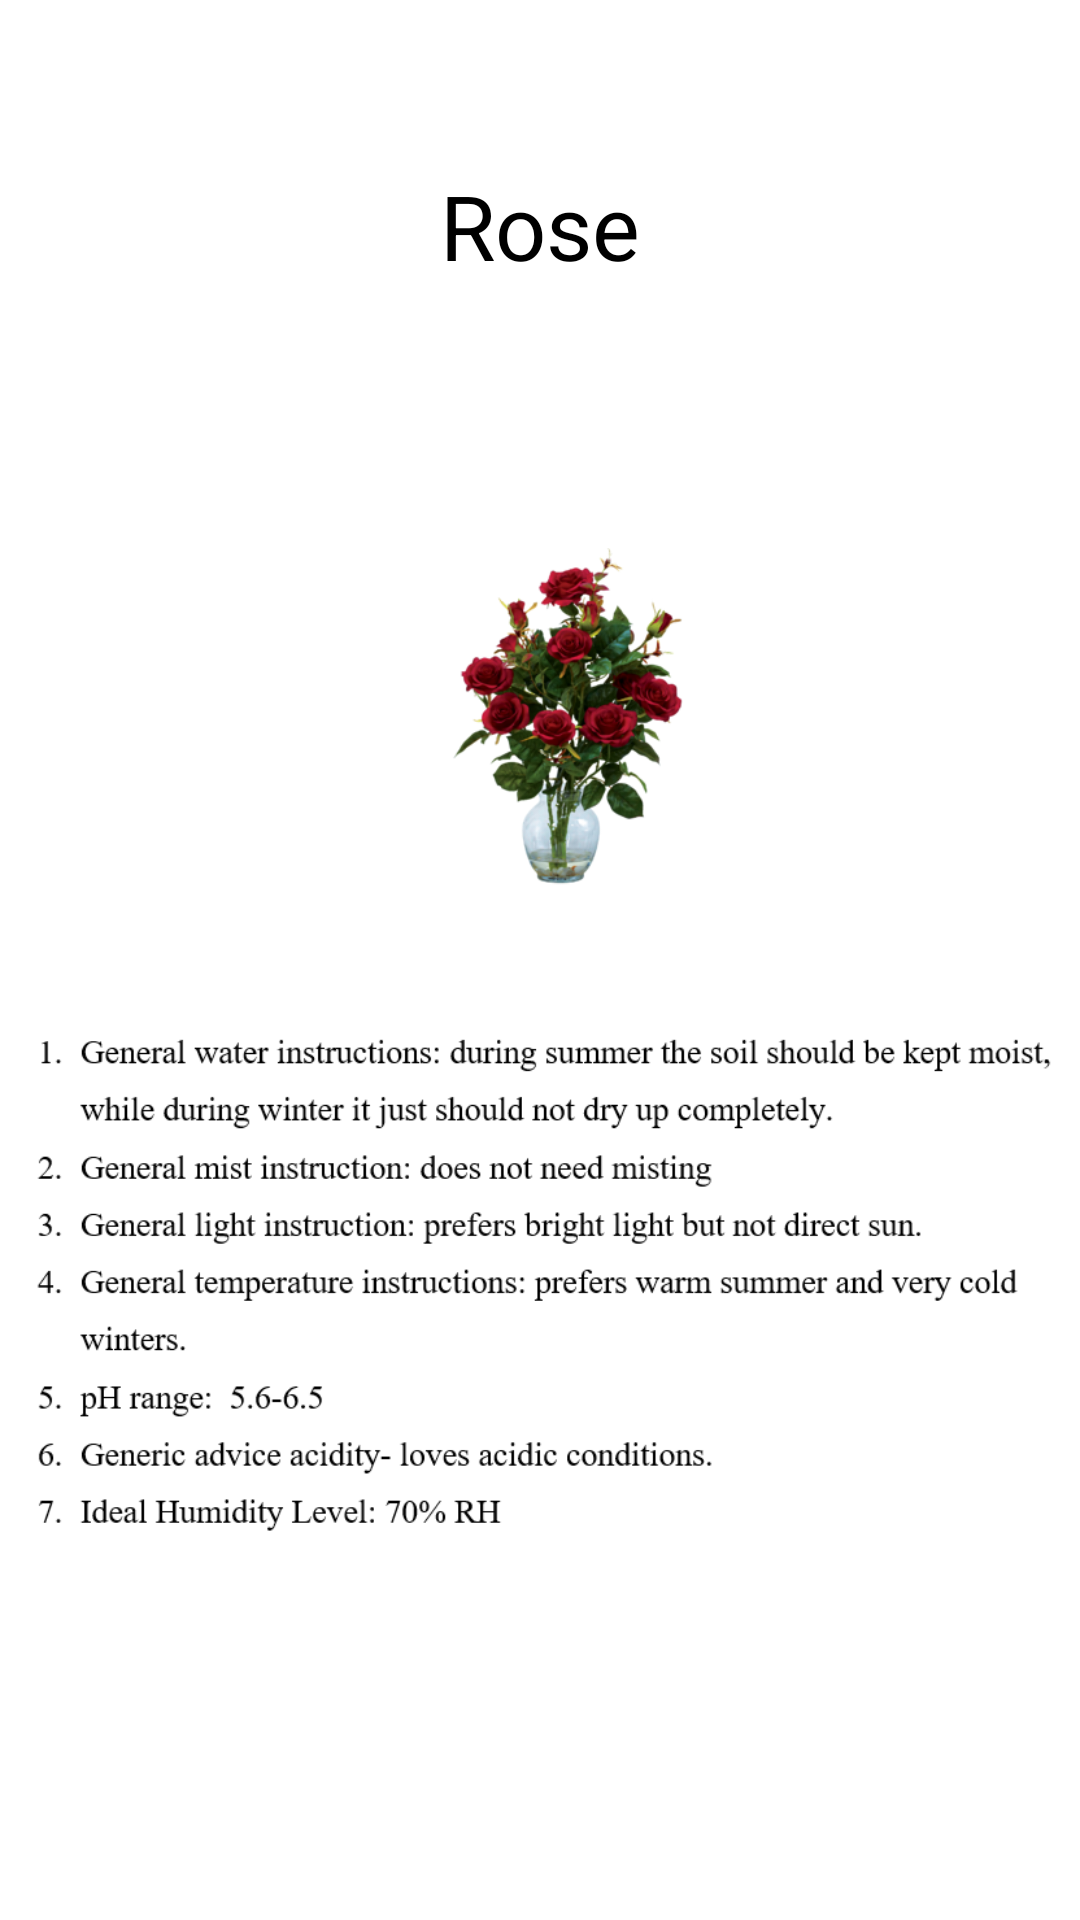

Write the Android layout XML for this screen, with the resource values it uses.
<!-- AndroidManifest.xml: application theme AppTheme -->
<!-- res/layout/activity_plant14.xml -->
<?xml version="1.0" encoding="utf-8"?>
<RelativeLayout xmlns:android="http://schemas.android.com/apk/res/android"
    xmlns:app="http://schemas.android.com/apk/res-auto"
    xmlns:tools="http://schemas.android.com/tools"
    android:layout_width="match_parent"
    android:layout_height="match_parent"
    android:background="@color/white"
    tools:context="com.example.android.capstone_project.Activities.plant14">

    <TextView
        android:id="@+id/textView6"
        android:layout_width="match_parent"
        android:layout_height="wrap_content"
        android:layout_alignParentStart="true"
        android:layout_alignParentTop="true"
        android:layout_marginTop="55dp"
        android:text="Rose"
        android:textAlignment="center"
        android:textColor="@color/black"
        android:textSize="30dp"
        tools:layout_editor_absoluteX="0dp"
        tools:layout_editor_absoluteY="3dp" />

    <ImageView
        android:id="@+id/imageView2"
        android:layout_width="match_parent"
        android:layout_height="wrap_content"
        android:layout_alignParentStart="true"
        android:layout_alignTop="@+id/textView6"
        app:srcCompat="@drawable/plant14"
        tools:layout_editor_absoluteX="0dp"
        tools:layout_editor_absoluteY="55dp" />

</RelativeLayout>
<!-- resources referenced by this layout -->
<resources>
  <color name="black">#000000</color>
  <color name="white">#ffffff</color>
  <!-- drawable plant14: png bitmap (drawable, 119623 bytes) -->
  <style name="AppTheme" parent="Theme.AppCompat">
          
          <item name="colorPrimary">@color/colorPrimary</item>
          <item name="colorPrimaryDark">@color/colorPrimaryDark</item>
          <item name="colorAccent">@color/colorAccent</item>
      </style>
  <color name="colorPrimary">#336600</color>
  <color name="colorPrimaryDark">#303F9F</color>
  <color name="colorAccent">#FF4081</color>
</resources>
